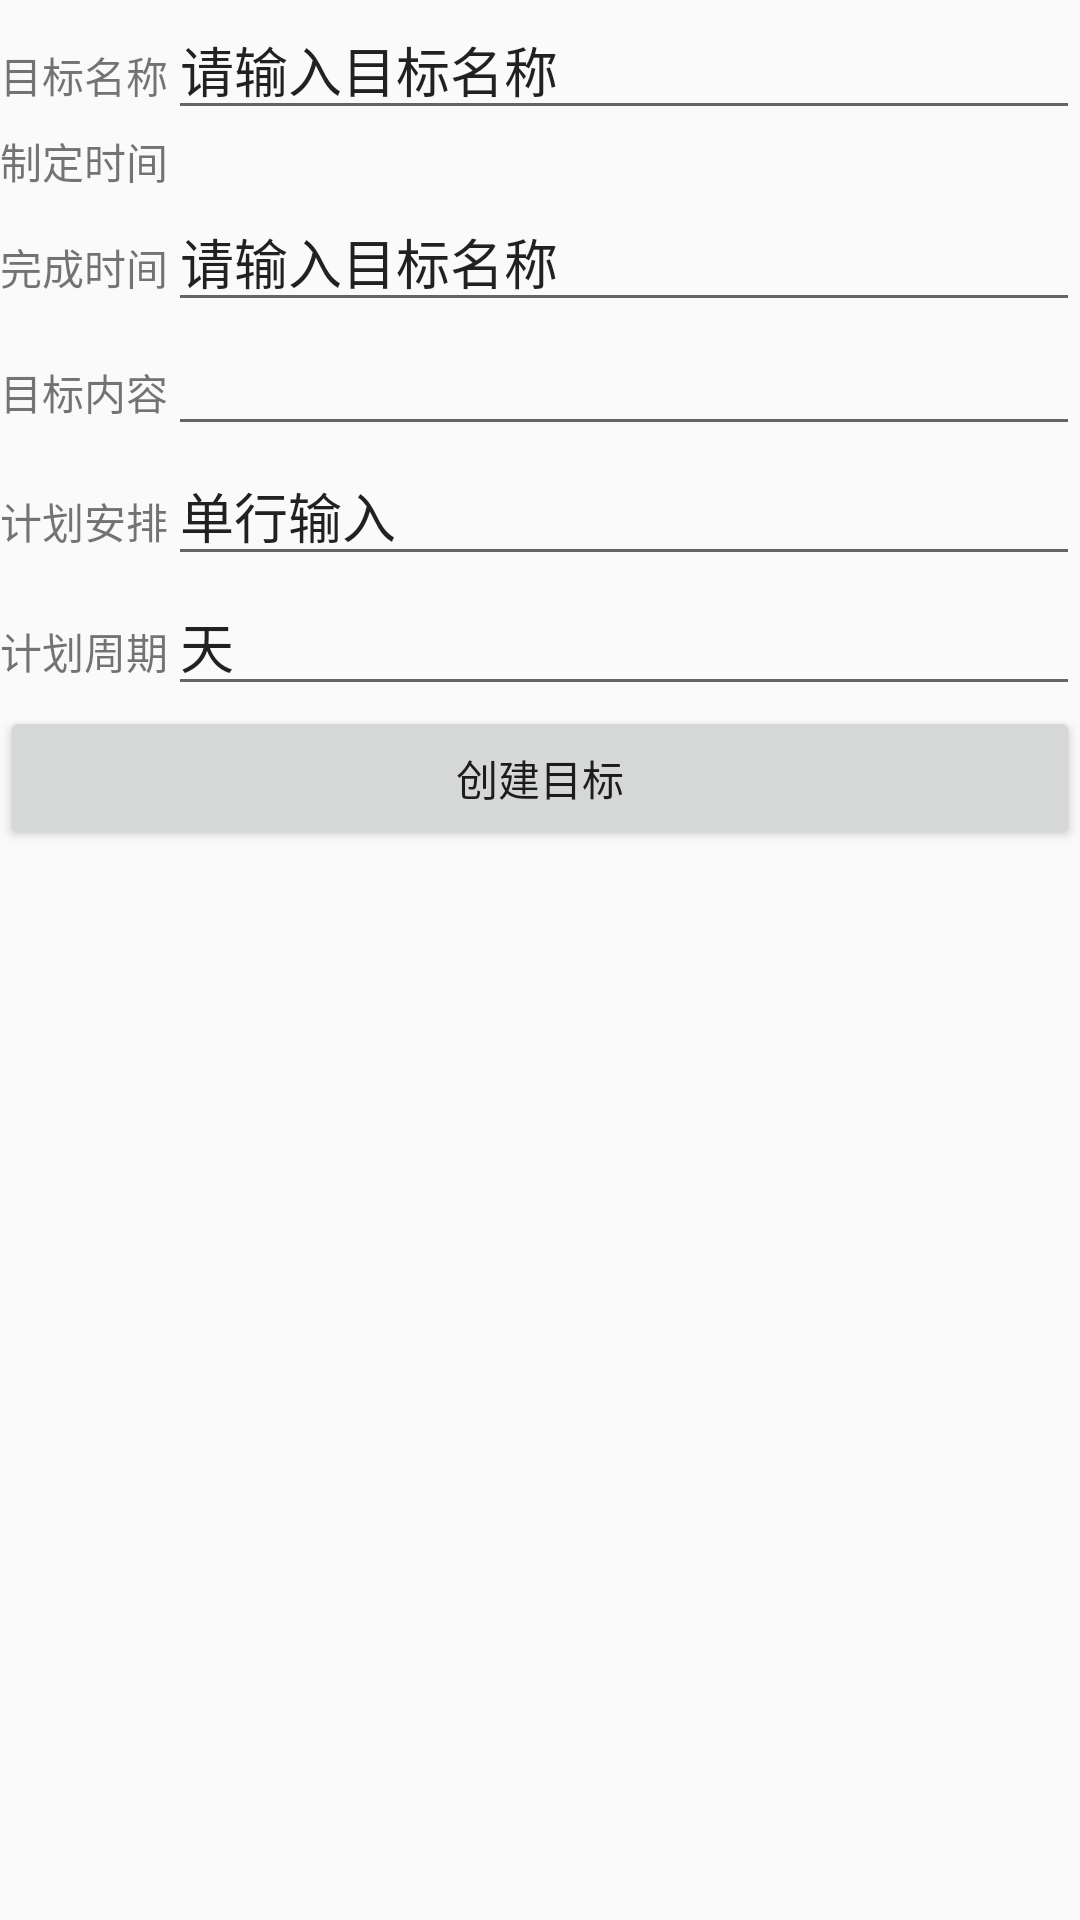

Layout XML and referenced resources for this Android screen:
<!-- AndroidManifest.xml: application theme AppTheme -->
<!-- res/layout/target_manager_add_activity.xml -->
<?xml version="1.0" encoding="utf-8"?>
<LinearLayout xmlns:android="http://schemas.android.com/apk/res/android"
    android:orientation="vertical"
    android:layout_width="match_parent"
    android:layout_height="match_parent">


    <LinearLayout
        android:layout_width="match_parent"
        android:layout_height="wrap_content"
        android:orientation="horizontal">

        <TextView
            android:layout_width="wrap_content"
            android:layout_height="wrap_content"
            android:text="目标名称" />

        <EditText
            android:id="@+id/goal_name_edit"
            android:layout_width="match_parent"
            android:layout_height="wrap_content"
            android:text="请输入目标名称" />
    </LinearLayout>

    <LinearLayout
        android:layout_width="match_parent"
        android:layout_height="wrap_content"
        android:orientation="horizontal">
        <TextView
            android:layout_width="wrap_content"
            android:layout_height="wrap_content"
            android:text="制定时间"/>

        <TextView
            android:id="@+id/make_date_tv"
            android:layout_width="match_parent"
            android:layout_height="wrap_content" />
    </LinearLayout>

    <LinearLayout
        android:layout_width="match_parent"
        android:layout_height="wrap_content"
        android:orientation="horizontal">
        <TextView
            android:layout_width="wrap_content"
            android:layout_height="wrap_content"
            android:text="完成时间"/>

        <EditText
            android:id="@+id/finish_date_edit"
            android:layout_width="match_parent"
            android:layout_height="wrap_content"
            android:text="请输入目标名称" />
    </LinearLayout>

    <LinearLayout
        android:layout_width="match_parent"
        android:layout_height="wrap_content"
        android:orientation="horizontal">
        <TextView
            android:layout_width="wrap_content"
            android:layout_height="wrap_content"
            android:text="目标内容"/>

        <EditText
            android:id="@+id/goal_content"
            android:layout_width="match_parent"
            android:layout_height="wrap_content" />
    </LinearLayout>

    <LinearLayout
        android:layout_width="match_parent"
        android:layout_height="wrap_content"
        android:orientation="horizontal">
        <TextView
            android:layout_width="wrap_content"
            android:layout_height="wrap_content"
            android:text="计划安排"/>

        <EditText
            android:id="@+id/goal_plan"
            android:layout_width="match_parent"
            android:layout_height="wrap_content"
            android:text="单行输入" />
    </LinearLayout>

    <LinearLayout
        android:layout_width="match_parent"
        android:layout_height="wrap_content"
        android:orientation="horizontal">
        <TextView
            android:layout_width="wrap_content"
            android:layout_height="wrap_content"
            android:text="计划周期"/>

        <EditText
            android:layout_width="match_parent"
            android:layout_height="wrap_content"
            android:text="天" />
    </LinearLayout>

    <Button
        android:id="@+id/create_goal"
        android:layout_width="match_parent"
        android:layout_height="wrap_content"
        android:text="创建目标"/>

</LinearLayout>
<!-- resources referenced by this layout -->
<resources>
  <style name="AppTheme" parent="Theme.AppCompat.Light.DarkActionBar">
          
          <item name="colorPrimary">@color/colorPrimary</item>
          <item name="colorPrimaryDark">@color/colorPrimaryDark</item>
          <item name="colorAccent">@color/colorAccent</item>
      </style>
  <color name="colorPrimary">#d6433b</color>
  <color name="colorPrimaryDark">#111</color>
  <color name="colorAccent">#d1bd25</color>
</resources>
